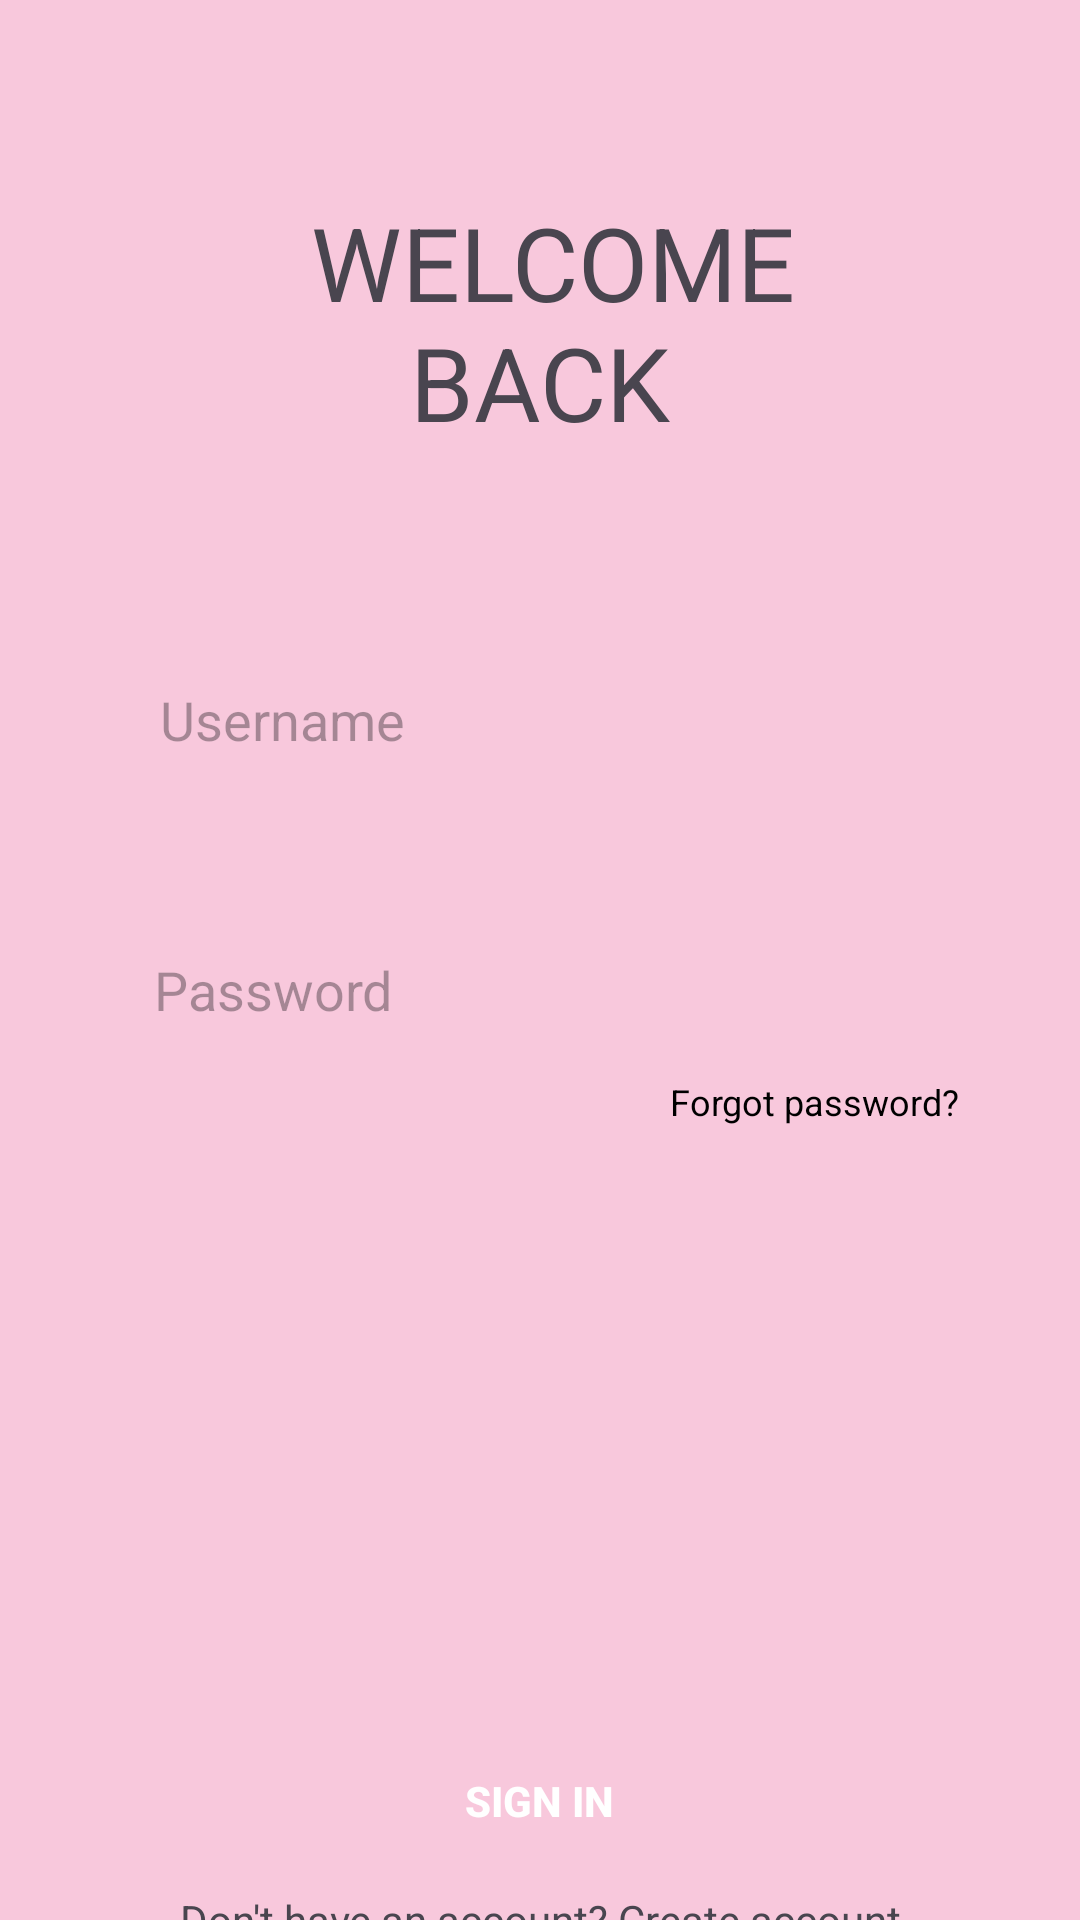

This screen was rendered from an Android layout file. Write that file and the resources it references.
<!-- AndroidManifest.xml: application theme Theme.POETEST -->
<!-- res/layout/activity_welcome_page.xml -->
<?xml version="1.0" encoding="utf-8"?>
<androidx.constraintlayout.widget.ConstraintLayout xmlns:android="http://schemas.android.com/apk/res/android"
    xmlns:app="http://schemas.android.com/apk/res-auto"
    xmlns:tools="http://schemas.android.com/tools"
    android:id="@+id/main"
    android:layout_width="match_parent"
    android:layout_height="match_parent"
    android:background="#101010"
    tools:context=".WelcomePageActivity">

    <LinearLayout
        android:layout_width="match_parent"
        android:layout_height="match_parent"
        android:background="@color/piggy_pink"
        android:gravity="center_horizontal"
        android:orientation="vertical">

        <TextView
            android:id="@+id/textView"
            android:layout_width="262dp"
            android:layout_height="215dp"
            android:gravity="center"
            android:text=" WELCOME BACK"
            android:textAlignment="center"
            android:textSize="34sp" />

        <EditText
            android:layout_width="277dp"
            android:layout_height="50dp"
            android:layout_marginBottom="40dp"
            android:background="@drawable/rounded_corners"
            android:hint="Username"
            android:textColor="#000000"
            android:padding="12dp" />

        
        <EditText
            android:layout_width="281dp"
            android:layout_height="50dp"
            android:layout_marginBottom="4dp"
            android:background="@drawable/rounded_corners"
            android:hint="Password"
            android:inputType="textPassword"
            android:padding="12dp" />

        
        <TextView
            android:layout_width="279dp"
            android:layout_height="wrap_content"
            android:layout_marginBottom="200dp"
            android:gravity="end"
            android:text="Forgot password?"
            android:textColor="#000000"
            android:textSize="12sp" />

        <Button
            android:layout_width="195dp"
            android:layout_height="50dp"
            android:layout_marginBottom="5dp"
            android:background="@drawable/rounded_corners"
            android:backgroundTint="@color/black"
            android:text="SIGN IN"
            android:textColor="#FFFFFF"
            android:textStyle="bold" />

        <TextView
            android:id="@+id/textView2"
            android:layout_width="match_parent"
            android:layout_height="48dp"
            android:layout_gravity="center"
            android:text="Don't have an account? Create account"
            android:textAlignment="center" />
    </LinearLayout>


</androidx.constraintlayout.widget.ConstraintLayout>
<!-- resources referenced by this layout -->
<resources>
  <color name="black">#FF000000</color>
  <color name="piggy_pink">#F8C8DC</color>
  <style name="Theme.POETEST" parent="Base.Theme.POETEST" />
  <style name="Base.Theme.POETEST" parent="Theme.Material3.DayNight.NoActionBar">
          
          
      </style>
</resources>
